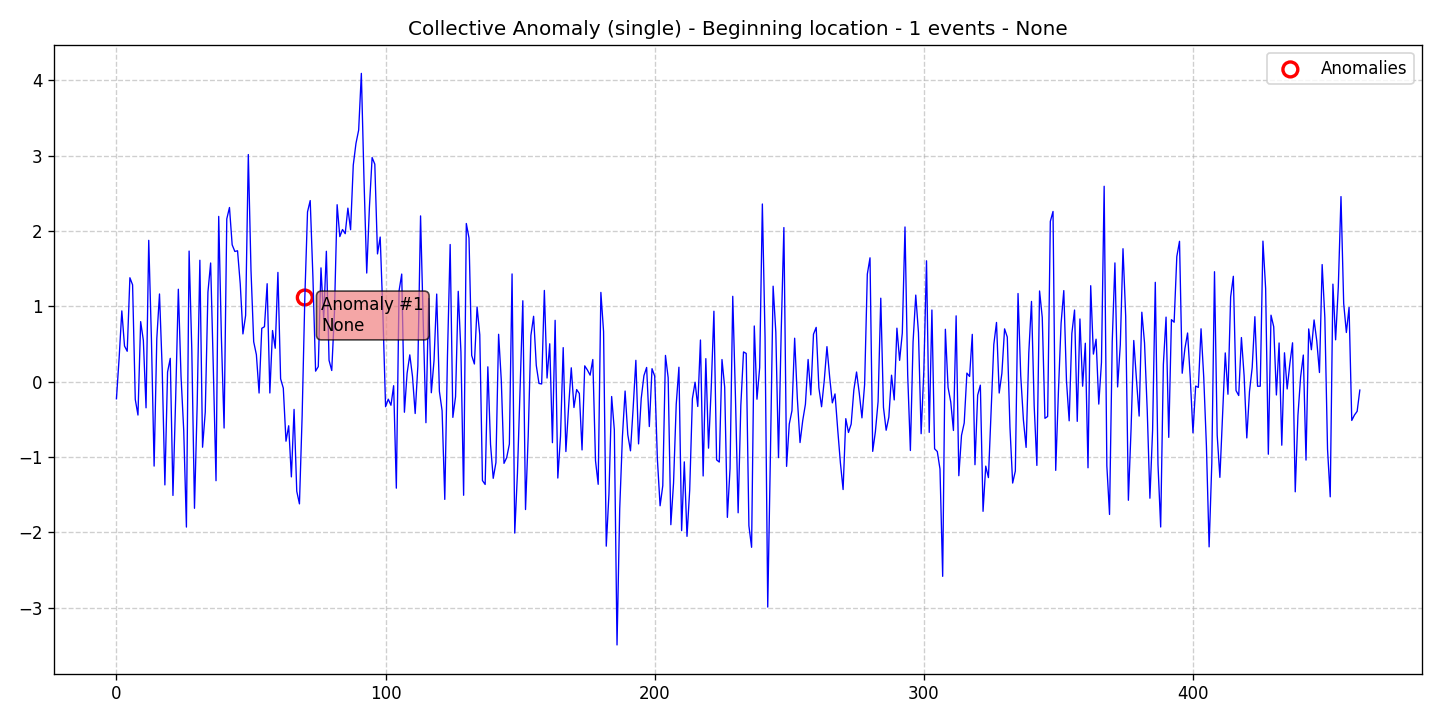

The file beside this chart, header and first rows:
data, stationary, det_lin_up, det_lin_down, det_quad, det_cubic, det_exp, det_damped, stoc_trend, volatility, single_seas, multiple_seas, point_anom_single, point_anom_multi, collect_anom, context_anom, mean_shift, var_shift, trend_shift, date, is_break, is_anomaly, is_multi, location_beginning
-0.2276, 0, 0, 0, 0, 0, 0, 0, 0, 0, 0, 0, 0, 0, 1, 0, 0, 0, 0, 2020-01-01, 0, 0, 0, 1
0.3141, 0, 0, 0, 0, 0, 0, 0, 0, 0, 0, 0, 0, 0, 1, 0, 0, 0, 0, 2020-01-02, 0, 0, 0, 1
0.9394, 0, 0, 0, 0, 0, 0, 0, 0, 0, 0, 0, 0, 0, 1, 0, 0, 0, 0, 2020-01-03, 0, 0, 0, 1
0.473, 0, 0, 0, 0, 0, 0, 0, 0, 0, 0, 0, 0, 0, 1, 0, 0, 0, 0, 2020-01-04, 0, 0, 0, 1
0.4034, 0, 0, 0, 0, 0, 0, 0, 0, 0, 0, 0, 0, 0, 1, 0, 0, 0, 0, 2020-01-05, 0, 0, 0, 1
1.379, 0, 0, 0, 0, 0, 0, 0, 0, 0, 0, 0, 0, 0, 1, 0, 0, 0, 0, 2020-01-06, 0, 0, 0, 1
1.286, 0, 0, 0, 0, 0, 0, 0, 0, 0, 0, 0, 0, 0, 1, 0, 0, 0, 0, 2020-01-07, 0, 0, 0, 1
-0.2365, 0, 0, 0, 0, 0, 0, 0, 0, 0, 0, 0, 0, 0, 1, 0, 0, 0, 0, 2020-01-08, 0, 0, 0, 1
-0.4434, 0, 0, 0, 0, 0, 0, 0, 0, 0, 0, 0, 0, 0, 1, 0, 0, 0, 0, 2020-01-09, 0, 0, 0, 1
0.797, 0, 0, 0, 0, 0, 0, 0, 0, 0, 0, 0, 0, 0, 1, 0, 0, 0, 0, 2020-01-10, 0, 0, 0, 1
0.5485, 0, 0, 0, 0, 0, 0, 0, 0, 0, 0, 0, 0, 0, 1, 0, 0, 0, 0, 2020-01-11, 0, 0, 0, 1
-0.3475, 0, 0, 0, 0, 0, 0, 0, 0, 0, 0, 0, 0, 0, 1, 0, 0, 0, 0, 2020-01-12, 0, 0, 0, 1
1.876, 0, 0, 0, 0, 0, 0, 0, 0, 0, 0, 0, 0, 0, 1, 0, 0, 0, 0, 2020-01-13, 0, 0, 0, 1
0.565, 0, 0, 0, 0, 0, 0, 0, 0, 0, 0, 0, 0, 0, 1, 0, 0, 0, 0, 2020-01-14, 0, 0, 0, 1
-1.121, 0, 0, 0, 0, 0, 0, 0, 0, 0, 0, 0, 0, 0, 1, 0, 0, 0, 0, 2020-01-15, 0, 0, 0, 1
0.5723, 0, 0, 0, 0, 0, 0, 0, 0, 0, 0, 0, 0, 0, 1, 0, 0, 0, 0, 2020-01-16, 0, 0, 0, 1
1.164, 0, 0, 0, 0, 0, 0, 0, 0, 0, 0, 0, 0, 0, 1, 0, 0, 0, 0, 2020-01-17, 0, 0, 0, 1
0.1709, 0, 0, 0, 0, 0, 0, 0, 0, 0, 0, 0, 0, 0, 1, 0, 0, 0, 0, 2020-01-18, 0, 0, 0, 1
-1.371, 0, 0, 0, 0, 0, 0, 0, 0, 0, 0, 0, 0, 0, 1, 0, 0, 0, 0, 2020-01-19, 0, 0, 0, 1
0.1283, 0, 0, 0, 0, 0, 0, 0, 0, 0, 0, 0, 0, 0, 1, 0, 0, 0, 0, 2020-01-20, 0, 0, 0, 1
0.3093, 0, 0, 0, 0, 0, 0, 0, 0, 0, 0, 0, 0, 0, 1, 0, 0, 0, 0, 2020-01-21, 0, 0, 0, 1
-1.511, 0, 0, 0, 0, 0, 0, 0, 0, 0, 0, 0, 0, 0, 1, 0, 0, 0, 0, 2020-01-22, 0, 0, 0, 1
-0.227, 0, 0, 0, 0, 0, 0, 0, 0, 0, 0, 0, 0, 0, 1, 0, 0, 0, 0, 2020-01-23, 0, 0, 0, 1
1.227, 0, 0, 0, 0, 0, 0, 0, 0, 0, 0, 0, 0, 0, 1, 0, 0, 0, 0, 2020-01-24, 0, 0, 0, 1
0.07015, 0, 0, 0, 0, 0, 0, 0, 0, 0, 0, 0, 0, 0, 1, 0, 0, 0, 0, 2020-01-25, 0, 0, 0, 1
-0.6457, 0, 0, 0, 0, 0, 0, 0, 0, 0, 0, 0, 0, 0, 1, 0, 0, 0, 0, 2020-01-26, 0, 0, 0, 1
-1.931, 0, 0, 0, 0, 0, 0, 0, 0, 0, 0, 0, 0, 0, 1, 0, 0, 0, 0, 2020-01-27, 0, 0, 0, 1
1.734, 0, 0, 0, 0, 0, 0, 0, 0, 0, 0, 0, 0, 0, 1, 0, 0, 0, 0, 2020-01-28, 0, 0, 0, 1
0.4262, 0, 0, 0, 0, 0, 0, 0, 0, 0, 0, 0, 0, 0, 1, 0, 0, 0, 0, 2020-01-29, 0, 0, 0, 1
-1.682, 0, 0, 0, 0, 0, 0, 0, 0, 0, 0, 0, 0, 0, 1, 0, 0, 0, 0, 2020-01-30, 0, 0, 0, 1
-0.3068, 0, 0, 0, 0, 0, 0, 0, 0, 0, 0, 0, 0, 0, 1, 0, 0, 0, 0, 2020-01-31, 0, 0, 0, 1
1.612, 0, 0, 0, 0, 0, 0, 0, 0, 0, 0, 0, 0, 0, 1, 0, 0, 0, 0, 2020-02-01, 0, 0, 0, 1
-0.8707, 0, 0, 0, 0, 0, 0, 0, 0, 0, 0, 0, 0, 0, 1, 0, 0, 0, 0, 2020-02-02, 0, 0, 0, 1
-0.405, 0, 0, 0, 0, 0, 0, 0, 0, 0, 0, 0, 0, 0, 1, 0, 0, 0, 0, 2020-02-03, 0, 0, 0, 1
1.19, 0, 0, 0, 0, 0, 0, 0, 0, 0, 0, 0, 0, 0, 1, 0, 0, 0, 0, 2020-02-04, 0, 0, 0, 1
1.575, 0, 0, 0, 0, 0, 0, 0, 0, 0, 0, 0, 0, 0, 1, 0, 0, 0, 0, 2020-02-05, 0, 0, 0, 1
0.1713, 0, 0, 0, 0, 0, 0, 0, 0, 0, 0, 0, 0, 0, 1, 0, 0, 0, 0, 2020-02-06, 0, 0, 0, 1
-1.315, 0, 0, 0, 0, 0, 0, 0, 0, 0, 0, 0, 0, 0, 1, 0, 0, 0, 0, 2020-02-07, 0, 0, 0, 1
2.194, 0, 0, 0, 0, 0, 0, 0, 0, 0, 0, 0, 0, 0, 1, 0, 0, 0, 0, 2020-02-08, 0, 0, 0, 1
0.5829, 0, 0, 0, 0, 0, 0, 0, 0, 0, 0, 0, 0, 0, 1, 0, 0, 0, 0, 2020-02-09, 0, 0, 0, 1
-0.616, 0, 0, 0, 0, 0, 0, 0, 0, 0, 0, 0, 0, 0, 1, 0, 0, 0, 0, 2020-02-10, 0, 0, 0, 1
2.161, 0, 0, 0, 0, 0, 0, 0, 0, 0, 0, 0, 0, 0, 1, 0, 0, 0, 0, 2020-02-11, 0, 0, 0, 1
2.312, 0, 0, 0, 0, 0, 0, 0, 0, 0, 0, 0, 0, 0, 1, 0, 0, 0, 0, 2020-02-12, 0, 0, 0, 1
1.817, 0, 0, 0, 0, 0, 0, 0, 0, 0, 0, 0, 0, 0, 1, 0, 0, 0, 0, 2020-02-13, 0, 0, 0, 1
1.728, 0, 0, 0, 0, 0, 0, 0, 0, 0, 0, 0, 0, 0, 1, 0, 0, 0, 0, 2020-02-14, 0, 0, 0, 1
1.738, 0, 0, 0, 0, 0, 0, 0, 0, 0, 0, 0, 0, 0, 1, 0, 0, 0, 0, 2020-02-15, 0, 0, 0, 1
1.298, 0, 0, 0, 0, 0, 0, 0, 0, 0, 0, 0, 0, 0, 1, 0, 0, 0, 0, 2020-02-16, 0, 0, 0, 1
0.6335, 0, 0, 0, 0, 0, 0, 0, 0, 0, 0, 0, 0, 0, 1, 0, 0, 0, 0, 2020-02-17, 0, 0, 0, 1
0.8792, 0, 0, 0, 0, 0, 0, 0, 0, 0, 0, 0, 0, 0, 1, 0, 0, 0, 0, 2020-02-18, 0, 0, 0, 1
3.015, 0, 0, 0, 0, 0, 0, 0, 0, 0, 0, 0, 0, 0, 1, 0, 0, 0, 0, 2020-02-19, 0, 0, 0, 1
1.475, 0, 0, 0, 0, 0, 0, 0, 0, 0, 0, 0, 0, 0, 1, 0, 0, 0, 0, 2020-02-20, 0, 0, 0, 1
0.5293, 0, 0, 0, 0, 0, 0, 0, 0, 0, 0, 0, 0, 0, 1, 0, 0, 0, 0, 2020-02-21, 0, 0, 0, 1
0.3579, 0, 0, 0, 0, 0, 0, 0, 0, 0, 0, 0, 0, 0, 1, 0, 0, 0, 0, 2020-02-22, 0, 0, 0, 1
-0.1511, 0, 0, 0, 0, 0, 0, 0, 0, 0, 0, 0, 0, 0, 1, 0, 0, 0, 0, 2020-02-23, 0, 0, 0, 1
0.7081, 0, 0, 0, 0, 0, 0, 0, 0, 0, 0, 0, 0, 0, 1, 0, 0, 0, 0, 2020-02-24, 0, 0, 0, 1
0.7291, 0, 0, 0, 0, 0, 0, 0, 0, 0, 0, 0, 0, 0, 1, 0, 0, 0, 0, 2020-02-25, 0, 0, 0, 1
1.3, 0, 0, 0, 0, 0, 0, 0, 0, 0, 0, 0, 0, 0, 1, 0, 0, 0, 0, 2020-02-26, 0, 0, 0, 1
-0.1505, 0, 0, 0, 0, 0, 0, 0, 0, 0, 0, 0, 0, 0, 1, 0, 0, 0, 0, 2020-02-27, 0, 0, 0, 1
0.6787, 0, 0, 0, 0, 0, 0, 0, 0, 0, 0, 0, 0, 0, 1, 0, 0, 0, 0, 2020-02-28, 0, 0, 0, 1
0.4435, 0, 0, 0, 0, 0, 0, 0, 0, 0, 0, 0, 0, 0, 1, 0, 0, 0, 0, 2020-02-29, 0, 0, 0, 1
... 403 more rows
